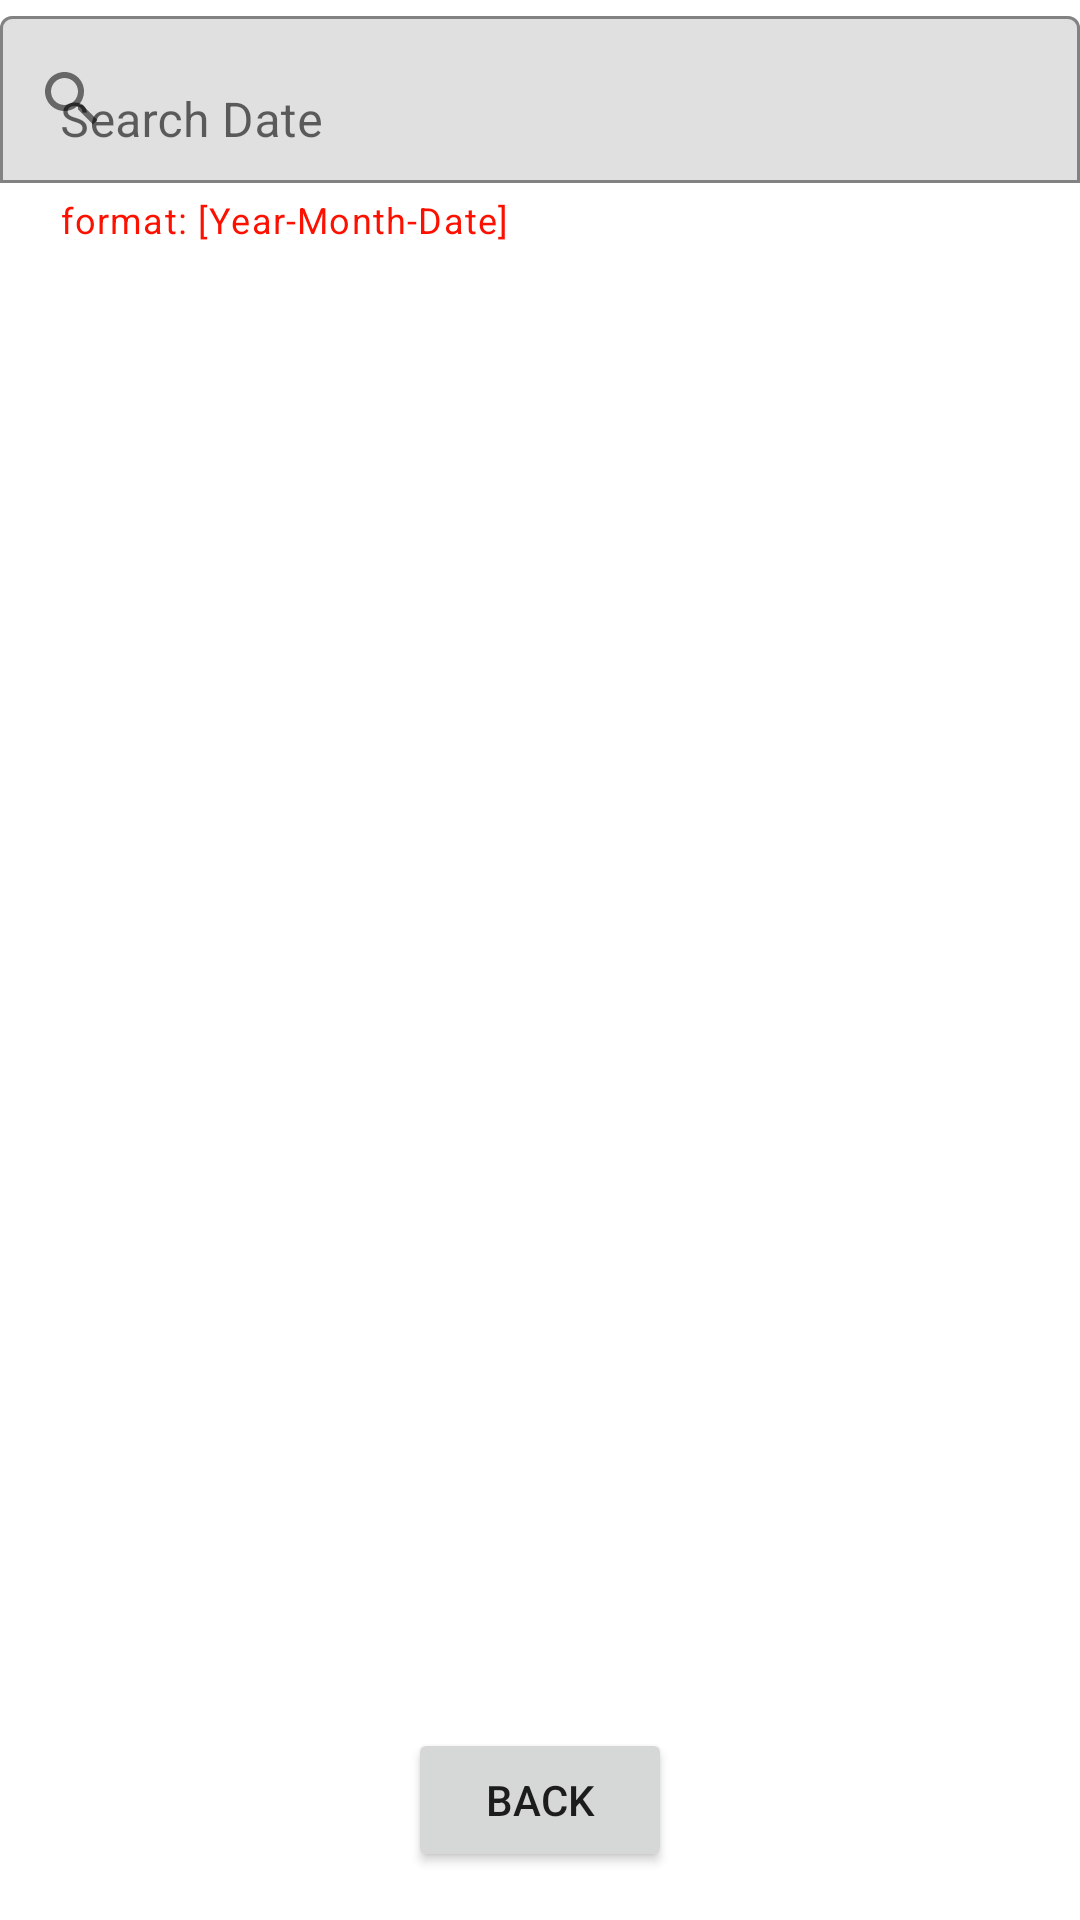

Write the Android layout XML for this screen, with the resource values it uses.
<!-- AndroidManifest.xml: application theme Theme.BusTransitContactTracingApp -->
<!-- res/layout/fragment_history.xml -->
<?xml version="1.0" encoding="utf-8"?>
<androidx.constraintlayout.widget.ConstraintLayout xmlns:android="http://schemas.android.com/apk/res/android"
    xmlns:app="http://schemas.android.com/apk/res-auto"
    xmlns:tools="http://schemas.android.com/tools"
    android:layout_width="match_parent"
    android:layout_height="match_parent"
    tools:context=".HistoryFragment">

    <Button
        android:id="@+id/back"
        android:layout_width="wrap_content"
        android:layout_height="wrap_content"
        android:layout_marginBottom="16dp"
        android:text="@string/back"
        app:layout_constraintBottom_toBottomOf="parent"
        app:layout_constraintEnd_toEndOf="parent"
        app:layout_constraintStart_toStartOf="parent" />

    <androidx.recyclerview.widget.RecyclerView
        android:id="@+id/recyclerView2"
        android:layout_width="0dp"
        android:layout_height="0dp"
        android:layout_marginStart="8dp"
        android:layout_marginTop="8dp"
        android:layout_marginEnd="8dp"
        app:layout_constraintBottom_toTopOf="@+id/back"
        app:layout_constraintEnd_toEndOf="parent"
        app:layout_constraintHorizontal_bias="1.0"
        app:layout_constraintStart_toStartOf="parent"
        app:layout_constraintTop_toBottomOf="@+id/search_layout" />

    <com.google.android.material.textfield.TextInputLayout
        android:id="@+id/search_layout"
        android:layout_width="0dp"
        android:layout_height="wrap_content"
        app:boxBackgroundMode="outline"
        app:helperText="format: [Year-Month-Date]"
        app:helperTextTextColor="@color/red"
        app:layout_constraintEnd_toEndOf="parent"
        app:layout_constraintStart_toStartOf="parent"
        app:layout_constraintTop_toTopOf="parent"

        app:startIconDrawable="@drawable/ic_baseline_search_24">

        <com.google.android.material.textfield.TextInputEditText
            android:id="@+id/date"
            android:layout_width="match_parent"
            android:layout_height="match_parent"

            android:ems="10"
            android:hint="Search Date"

            android:inputType="date"
            android:paddingLeft="20dp"

            />
    </com.google.android.material.textfield.TextInputLayout>


</androidx.constraintlayout.widget.ConstraintLayout>
<!-- resources referenced by this layout -->
<resources>
  <color name="red">#FC1100</color>
  <!-- drawable ic_baseline_search_24 (drawable) -->
  <vector android:height="24dp" android:tint="#23BF00"
      android:viewportHeight="24" android:viewportWidth="24"
      android:width="24dp" xmlns:android="http://schemas.android.com/apk/res/android">
      <path android:fillColor="@android:color/white" android:pathData="M15.5,14h-0.79l-0.28,-0.27C15.41,12.59 16,11.11 16,9.5 16,5.91 13.09,3 9.5,3S3,5.91 3,9.5 5.91,16 9.5,16c1.61,0 3.09,-0.59 4.23,-1.57l0.27,0.28v0.79l5,4.99L20.49,19l-4.99,-5zM9.5,14C7.01,14 5,11.99 5,9.5S7.01,5 9.5,5 14,7.01 14,9.5 11.99,14 9.5,14z"/>
  </vector>
  <string name="back">Back</string>
  <style name="Theme.BusTransitContactTracingApp" parent="Theme.MaterialComponents.DayNight.DarkActionBar">
          
          <item name="colorPrimary">@color/green_primary</item>
          <item name="colorPrimaryVariant">@color/green_secondary</item>
          <item name="colorOnPrimary">@color/white</item>
          
          <item name="colorSecondary">@color/teal_200</item>
          <item name="colorSecondaryVariant">@color/teal_700</item>
          <item name="colorOnSecondary">@color/black</item>
          
          <item name="android:statusBarColor" tools:targetApi="l">?attr/colorPrimaryVariant</item>
          
  
      </style>
  <color name="green_primary">#4AB836</color>
  <color name="green_secondary">#1F800E</color>
  <color name="white">#FFFFFFFF</color>
  <color name="teal_200">#FF03DAC5</color>
  <color name="teal_700">#FF018786</color>
  <color name="black">#FF000000</color>
</resources>
